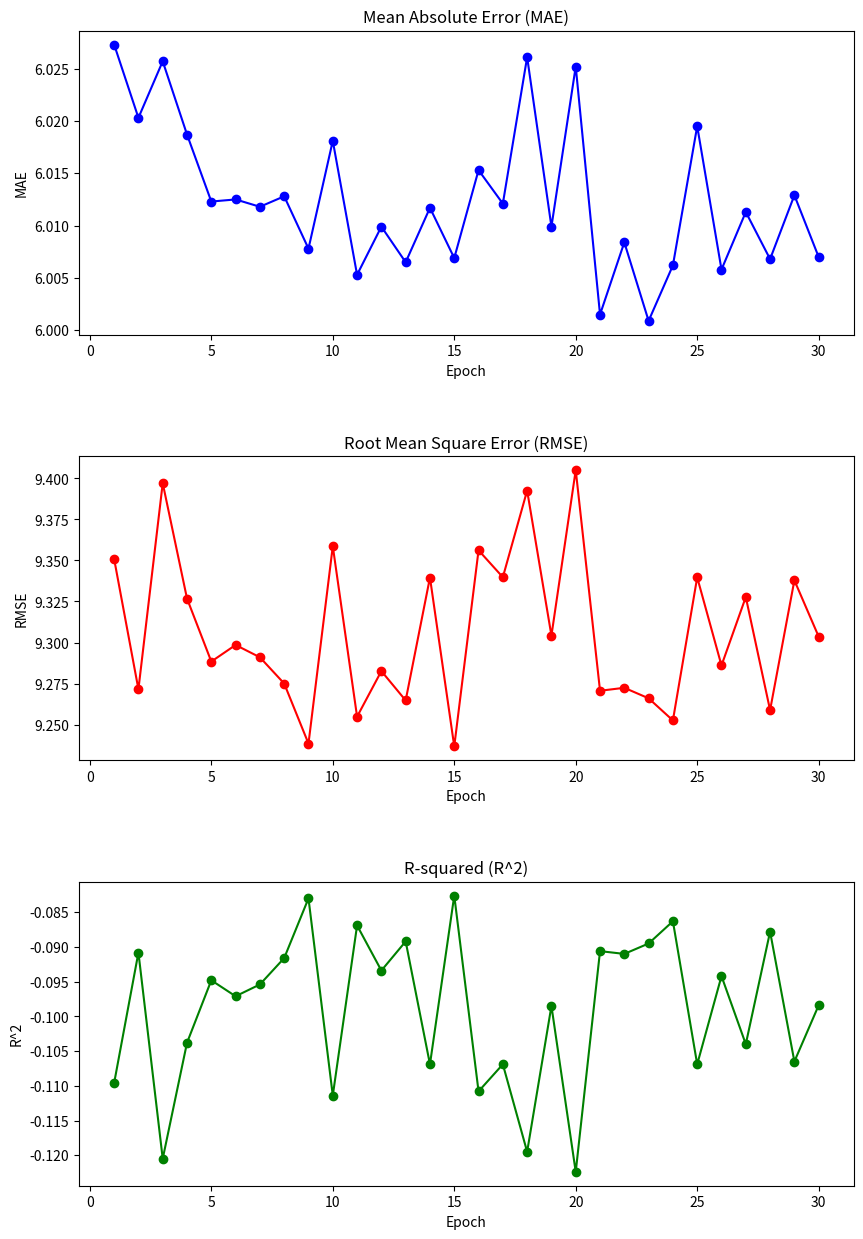

Write Python code to recreate this figure.
import re
import matplotlib.pyplot as plt

# Function to extract metrics from the text
def extract_metrics(text):
    epochs = []
    mae_values = []
    rmse_values = []
    r2_values = []
    
    for line in text.split('\n'):
        if line.startswith('Epoch'):
            match = re.search(r'Epoch (\d+)', line)
            if match:
                epochs.append(int(match.group(1)))
        elif line.startswith('MAE'):
            metrics = re.findall(r'(MAE|RMSE|R\^2): ([-\d.]+)', line)
            for metric, value in metrics:
                if metric == 'MAE':
                    mae_values.append(float(value))
                elif metric == 'RMSE':
                    rmse_values.append(float(value))
                elif metric == 'R^2':
                    r2_values.append(float(value))
    
    return epochs, mae_values, rmse_values, r2_values

# The text containing the metrics
text = """
Epoch 1/500, Loss: 6.4532, Validation Loss: 6.0257
MAE: 6.0273, RMSE: 9.3509, R^2: -0.1096
Total training time: 100.48s
Epoch 2/500, Loss: 6.4519, Validation Loss: 6.0187
MAE: 6.0203, RMSE: 9.2715, R^2: -0.0908
Total training time: 128.74s
Epoch 3/500, Loss: 6.4436, Validation Loss: 6.0241
MAE: 6.0257, RMSE: 9.3971, R^2: -0.1205
Total training time: 86.47s
Epoch 4/500, Loss: 6.4411, Validation Loss: 6.0171
MAE: 6.0187, RMSE: 9.3268, R^2: -0.1038
Total training time: 85.59s
Epoch 5/500, Loss: 6.4403, Validation Loss: 6.0107
MAE: 6.0123, RMSE: 9.2884, R^2: -0.0948
Total training time: 92.11s
Epoch 6/500, Loss: 6.4393, Validation Loss: 6.0109
MAE: 6.0125, RMSE: 9.2985, R^2: -0.0971
Total training time: 89.02s
Epoch 7/500, Loss: 6.4393, Validation Loss: 6.0101
MAE: 6.0118, RMSE: 9.2910, R^2: -0.0954
Total training time: 94.72s
Epoch 8/500, Loss: 6.4384, Validation Loss: 6.0112
MAE: 6.0128, RMSE: 9.2750, R^2: -0.0916
Total training time: 88.90s
Epoch 9/500, Loss: 6.4351, Validation Loss: 6.0062
MAE: 6.0078, RMSE: 9.2384, R^2: -0.0830
Total training time: 93.04s
Epoch 10/500, Loss: 6.4325, Validation Loss: 6.0165
MAE: 6.0181, RMSE: 9.3587, R^2: -0.1114
Total training time: 88.40s
Epoch 11/500, Loss: 6.4299, Validation Loss: 6.0037
MAE: 6.0053, RMSE: 9.2548, R^2: -0.0869
Total training time: 86.82s
Epoch 12/500, Loss: 6.4290, Validation Loss: 6.0083
MAE: 6.0099, RMSE: 9.2826, R^2: -0.0934
Total training time: 85.05s
Epoch 13/500, Loss: 6.4266, Validation Loss: 6.0049
MAE: 6.0065, RMSE: 9.2647, R^2: -0.0892
Total training time: 92.55s
Epoch 14/500, Loss: 6.4252, Validation Loss: 6.0101
MAE: 6.0117, RMSE: 9.3396, R^2: -0.1069
Total training time: 89.08s
Epoch 15/500, Loss: 6.4242, Validation Loss: 6.0053
MAE: 6.0069, RMSE: 9.2367, R^2: -0.0826
Total training time: 86.59s
Epoch 16/500, Loss: 6.4226, Validation Loss: 6.0137
MAE: 6.0153, RMSE: 9.3562, R^2: -0.1108
Total training time: 89.24s
Epoch 17/500, Loss: 6.4219, Validation Loss: 6.0105
MAE: 6.0121, RMSE: 9.3398, R^2: -0.1069
Total training time: 92.44s
Epoch 18/500, Loss: 6.4208, Validation Loss: 6.0244
MAE: 6.0261, RMSE: 9.3926, R^2: -0.1195
Total training time: 89.47s
Epoch 19/500, Loss: 6.4200, Validation Loss: 6.0083
MAE: 6.0099, RMSE: 9.3042, R^2: -0.0985
Total training time: 86.35s
Epoch 20/500, Loss: 6.4192, Validation Loss: 6.0235
MAE: 6.0252, RMSE: 9.4051, R^2: -0.1224
Total training time: 84.88s
Epoch 21/500, Loss: 6.4181, Validation Loss: 5.9999
MAE: 6.0015, RMSE: 9.2706, R^2: -0.0906
Total training time: 92.34s
Epoch 22/500, Loss: 6.4171, Validation Loss: 6.0068
MAE: 6.0084, RMSE: 9.2724, R^2: -0.0910
Total training time: 89.98s
Epoch 23/500, Loss: 6.4165, Validation Loss: 5.9993
MAE: 6.0009, RMSE: 9.2660, R^2: -0.0895
Total training time: 91.68s
Epoch 24/500, Loss: 6.4193, Validation Loss: 6.0046
MAE: 6.0062, RMSE: 9.2525, R^2: -0.0863
Total training time: 84.67s
Epoch 25/500, Loss: 6.4263, Validation Loss: 6.0179
MAE: 6.0195, RMSE: 9.3397, R^2: -0.1069
Total training time: 91.97s
Epoch 26/500, Loss: 6.4234, Validation Loss: 6.0041
MAE: 6.0058, RMSE: 9.2860, R^2: -0.0942
Total training time: 90.56s
Epoch 27/500, Loss: 6.4222, Validation Loss: 6.0097
MAE: 6.0113, RMSE: 9.3277, R^2: -0.1040
Total training time: 86.97s
Epoch 28/500, Loss: 6.4214, Validation Loss: 6.0052
MAE: 6.0068, RMSE: 9.2588, R^2: -0.0878
Total training time: 84.60s
Epoch 29/500, Loss: 6.4205, Validation Loss: 6.0112
MAE: 6.0129, RMSE: 9.3379, R^2: -0.1065
Total training time: 116.89s
Epoch 30/500, Loss: 6.4196, Validation Loss: 6.0054
MAE: 6.0070, RMSE: 9.3036, R^2: -0.0984
"""

# Extract the metrics
epochs, mae_values, rmse_values, r2_values = extract_metrics(text)

# Create the plots
fig, (ax1, ax2, ax3) = plt.subplots(3, 1, figsize=(10, 15))

# Plot MAE
ax1.plot(epochs, mae_values, 'b-o')
ax1.set_title('Mean Absolute Error (MAE)')
ax1.set_xlabel('Epoch')
ax1.set_ylabel('MAE')

# Plot RMSE
ax2.plot(epochs, rmse_values, 'r-o')
ax2.set_title('Root Mean Square Error (RMSE)')
ax2.set_xlabel('Epoch')
ax2.set_ylabel('RMSE')

# Plot R^2
ax3.plot(epochs, r2_values, 'g-o')
ax3.set_title('R-squared (R^2)')
ax3.set_xlabel('Epoch')
ax3.set_ylabel('R^2')

plt.subplots_adjust(hspace=0.4)
# plt.tight_layout()
plt.show()